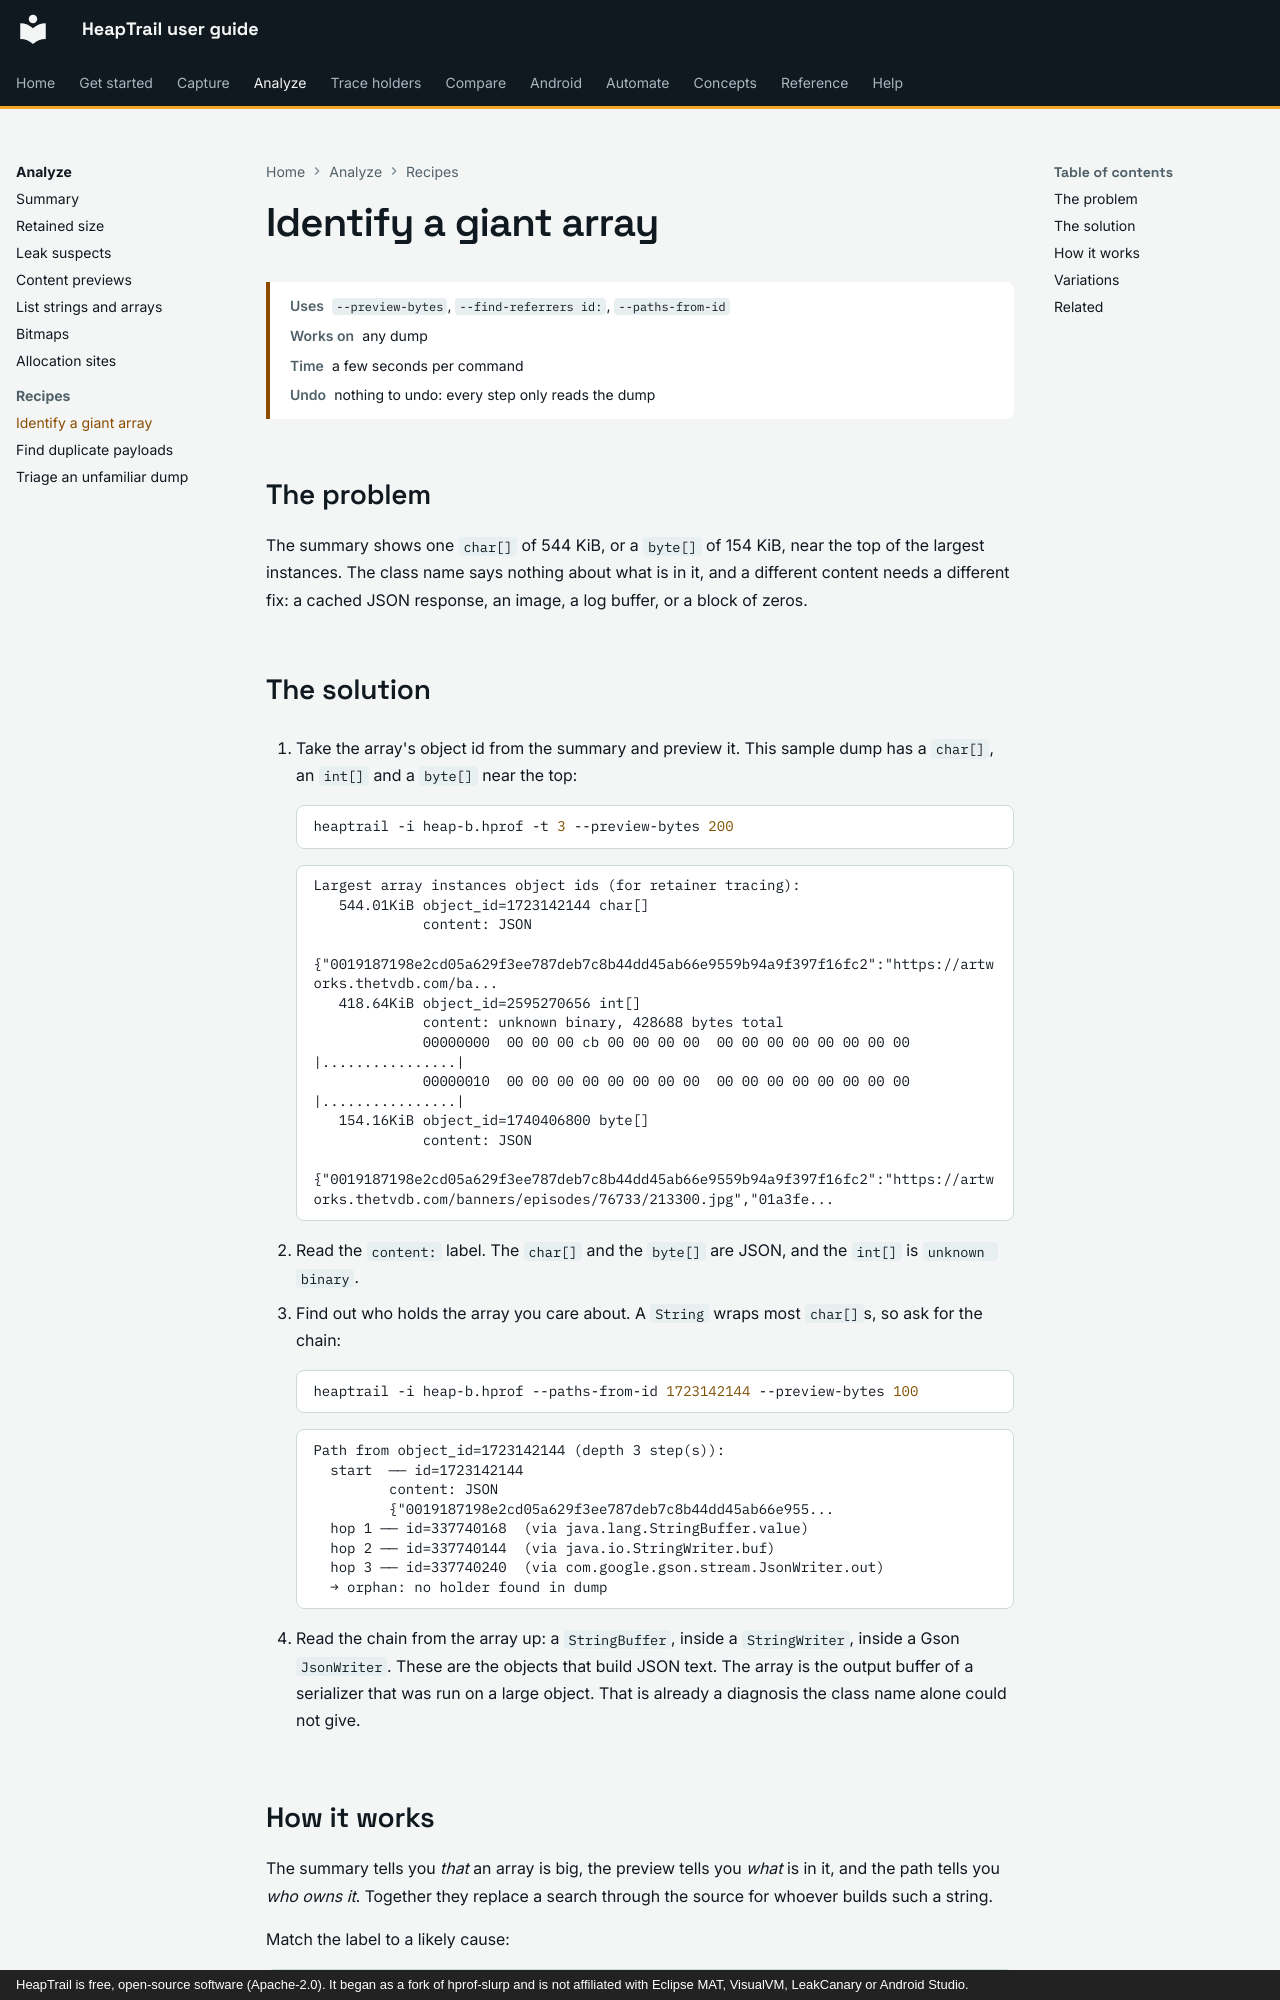

repository: johnneerdael/heaptrail · page: analyze/recipes/identify-a-giant-array/index.html · generator: mkdocs · copyright: HeapTrail is free, open-source software (Apache-2.0). It began as a fork of hprof-slurp and is not affiliated with Eclipse MAT, VisualVM, LeakCanary or Android Studio.

# Identify a giant array

<div class="recipe-meta" markdown>
<span><strong>Uses</strong> `--preview-bytes`, `--find-referrers id:`, `--paths-from-id`</span>
<span><strong>Works on</strong> any dump</span>
<span><strong>Time</strong> a few seconds per command</span>
<span><strong>Undo</strong> nothing to undo: every step only reads the dump</span>
</div>

## The problem

The summary shows one `char[]` of 544 KiB, or a `byte[]` of 154 KiB, near the top of the largest instances. The class name says nothing about
what is in it, and a different content needs a different fix: a cached JSON response, an image, a log buffer, or a block of zeros.

## The solution

1. Take the array's object id from the summary and preview it. This sample dump has a `char[]`, an `int[]` and a `byte[]` near the top:

    ```bash
    heaptrail -i heap-b.hprof -t 3 --preview-bytes 200
    ```

    <!-- output: prev-103.txt from="Largest array instances" -->
    ```text
    Largest array instances object ids (for retainer tracing):
       544.01KiB object_id=1723142144 char[]
                 content: JSON
                 {"0019187198e2cd05a629f3ee787deb7c8b44dd45ab66e9559b94a9f397f16fc2":"https://artworks.thetvdb.com/ba...
       418.64KiB object_id=2595270656 int[]
                 content: unknown binary, 428688 bytes total
                 00000000  00 00 00 cb 00 00 00 00  00 00 00 00 00 00 00 00 |................|
                 00000010  00 00 00 00 00 00 00 00  00 00 00 00 00 00 00 00 |................|
       154.16KiB object_id=1740406800 byte[]
                 content: JSON
                 {"0019187198e2cd05a629f3ee787deb7c8b44dd45ab66e9559b94a9f397f16fc2":"https://artworks.thetvdb.com/banners/episodes/76733/213300.jpg","01a3fe...
    ```

2. Read the `content:` label. The `char[]` and the `byte[]` are JSON, and the `int[]` is `unknown binary`.
3. Find out who holds the array you care about. A `String` wraps most `char[]`s, so ask for the chain:

    ```bash
    heaptrail -i heap-b.hprof --paths-from-id 1723142144 --preview-bytes 100
    ```

    <!-- output: paths-103.txt from="Path from" through="orphan" -->
    ```text
    Path from object_id=1723142144 (depth 3 step(s)):
      start  ── id=1723142144
             content: JSON
             {"0019187198e2cd05a629f3ee787deb7c8b44dd45ab66e955...
      hop 1 ── id=337740168  (via java.lang.StringBuffer.value)
      hop 2 ── id=337740144  (via java.io.StringWriter.buf)
      hop 3 ── id=337740240  (via com.google.gson.stream.JsonWriter.out)
      → orphan: no holder found in dump
    ```

4. Read the chain from the array up: a `StringBuffer`, inside a `StringWriter`, inside a Gson `JsonWriter`. These are the objects that build JSON text. The array is the
   output buffer of a serializer that was run on a large object. That is already a diagnosis the class name alone could not give.
